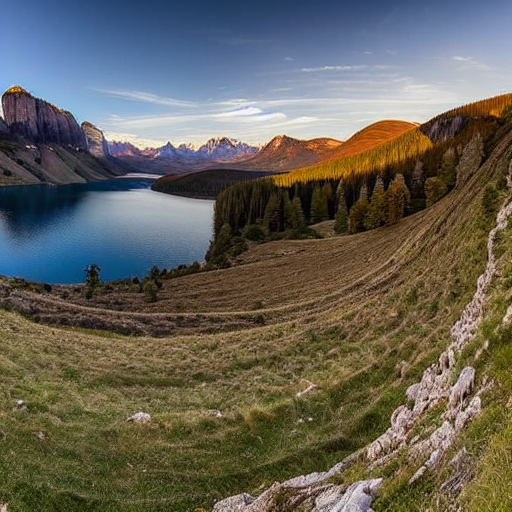
Generation parameters embedded in this image by AUTOMATIC1111 Stable Diffusion web UI or a fork of it (Forge, ...) (PNG 'parameters' text chunk):
masterpiece, best quality,
wide-angle photo of a beautiful landscape, ("panoramic shot")
Negative prompt: framed, frames, collage, three legs, lowres, bad anatomy, bad hands, text, error, missing fingers, extra digit, fewer digits, cropped, worst quality, low quality, normal quality, jpeg artifacts, signature, watermark, username, blurry, artist name, cropped head
Steps: 60, Sampler: DPM++ 2M Karras, CFG scale: 10, Seed: 3301468631, Size: 512x512, Model hash: 44bf0551